Labelled photos from "picture", an image-classification folder in hk-railway/picturebook. The possible labels are: JR bus, JR ETC, JR EXP DC, JR EXP EC, JR ferry, JR local&etc PC, JR local diesel car, JR LOCAL EC1, JR LOCAL EC2, JR local hybrid car, JR LOCO, JR maglev, JR shinkansen, JR super express diesel car, JR super express electric car, JR superexp ec(jnr1), JR superexp ec(jnr2), JR super express passenger car.

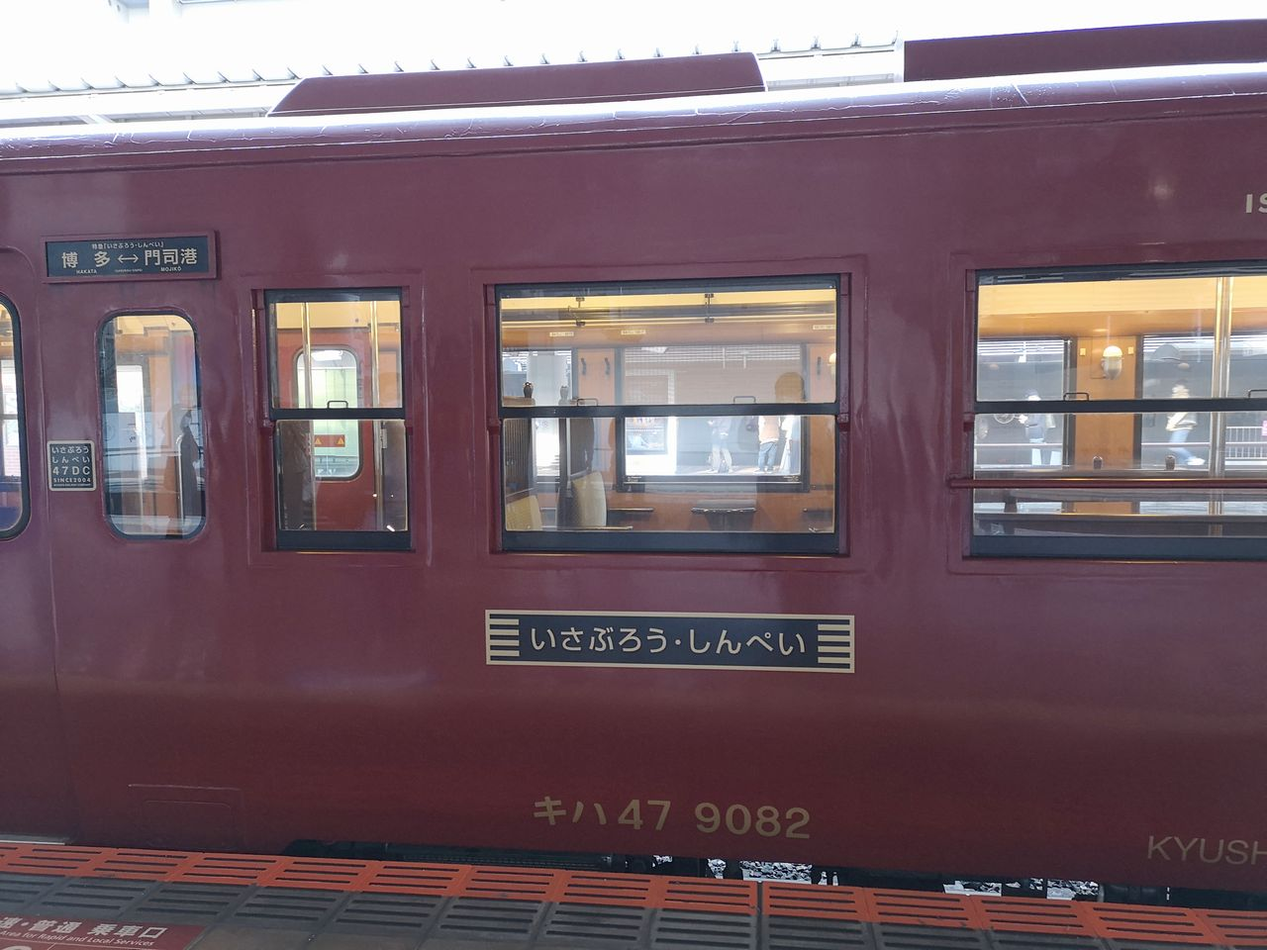
Label: JR local diesel car

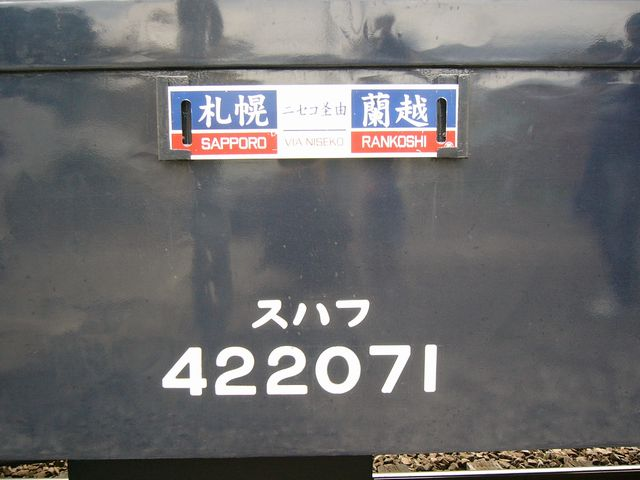
Label: JR local&etc PC

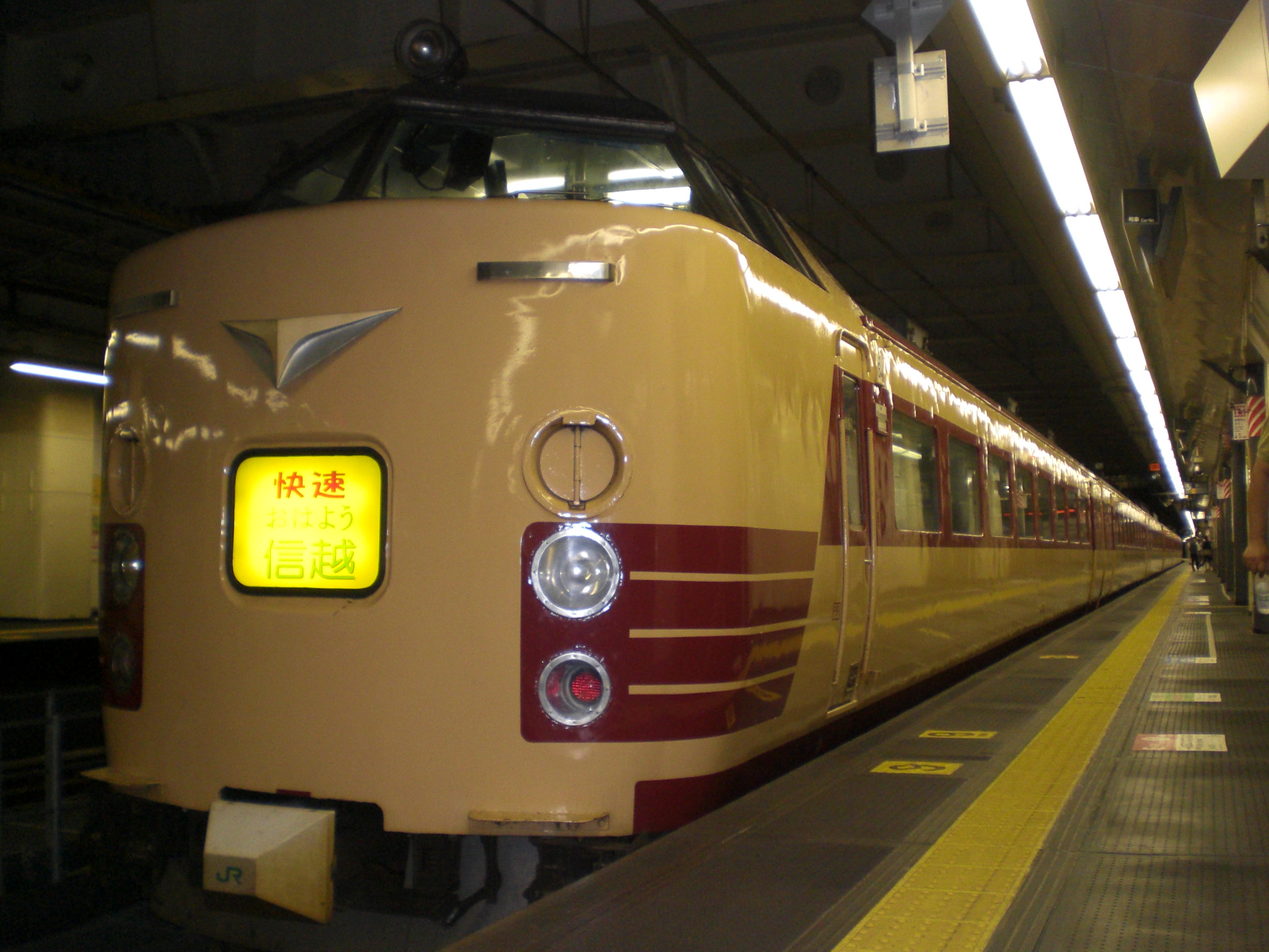
Label: JR superexp ec(jnr2)

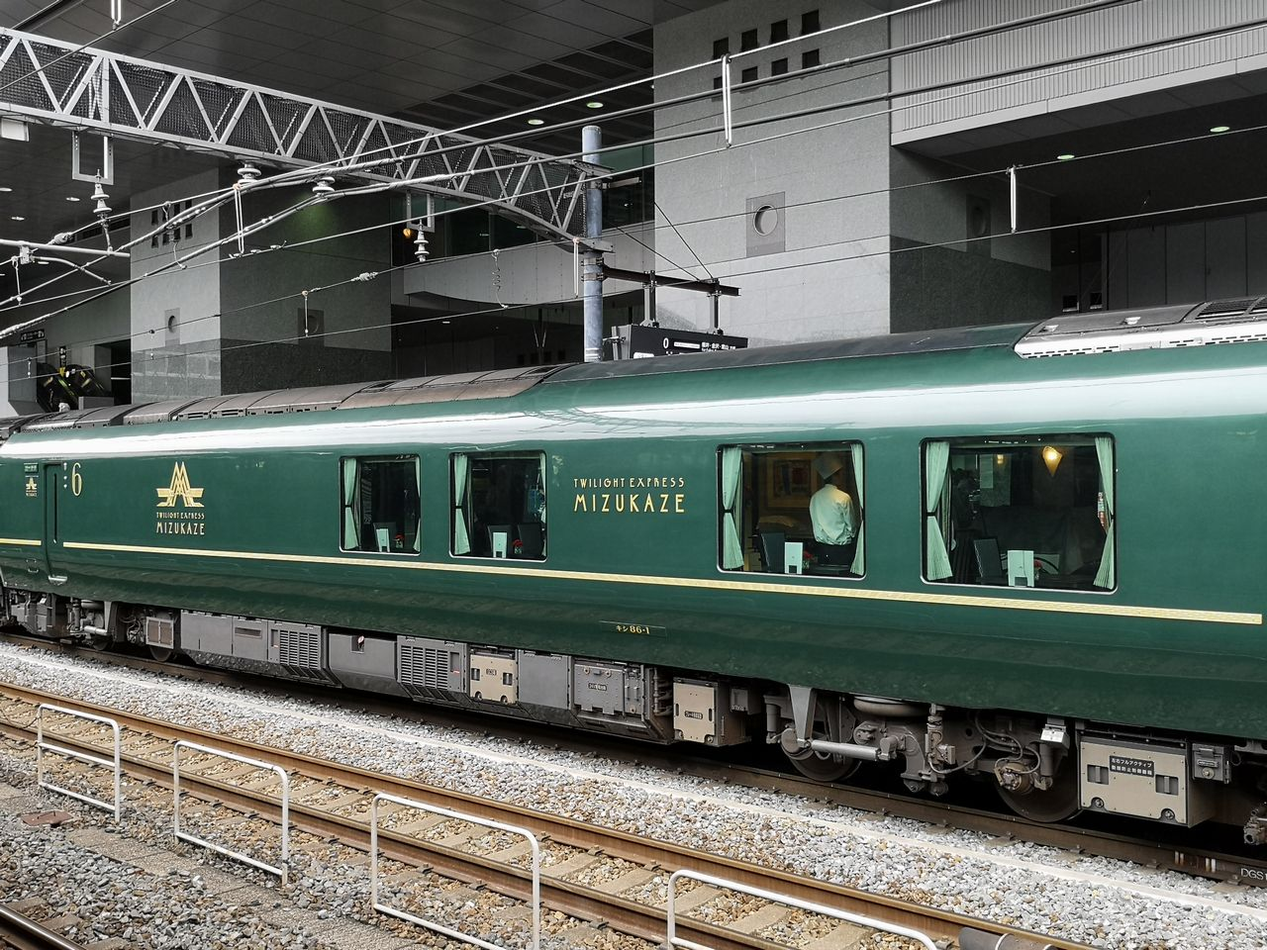
Label: JR super express diesel car

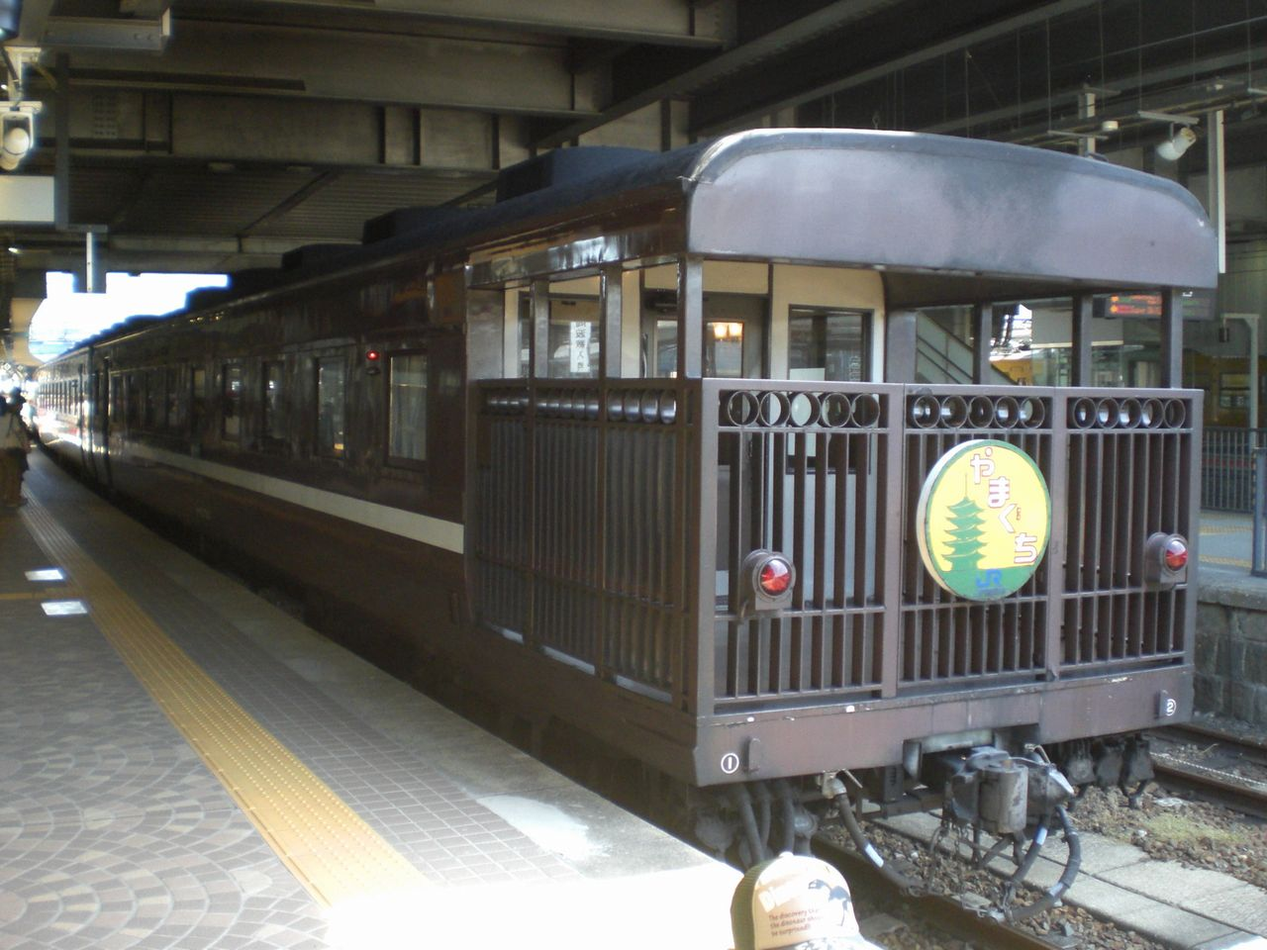
Label: JR super express passenger car

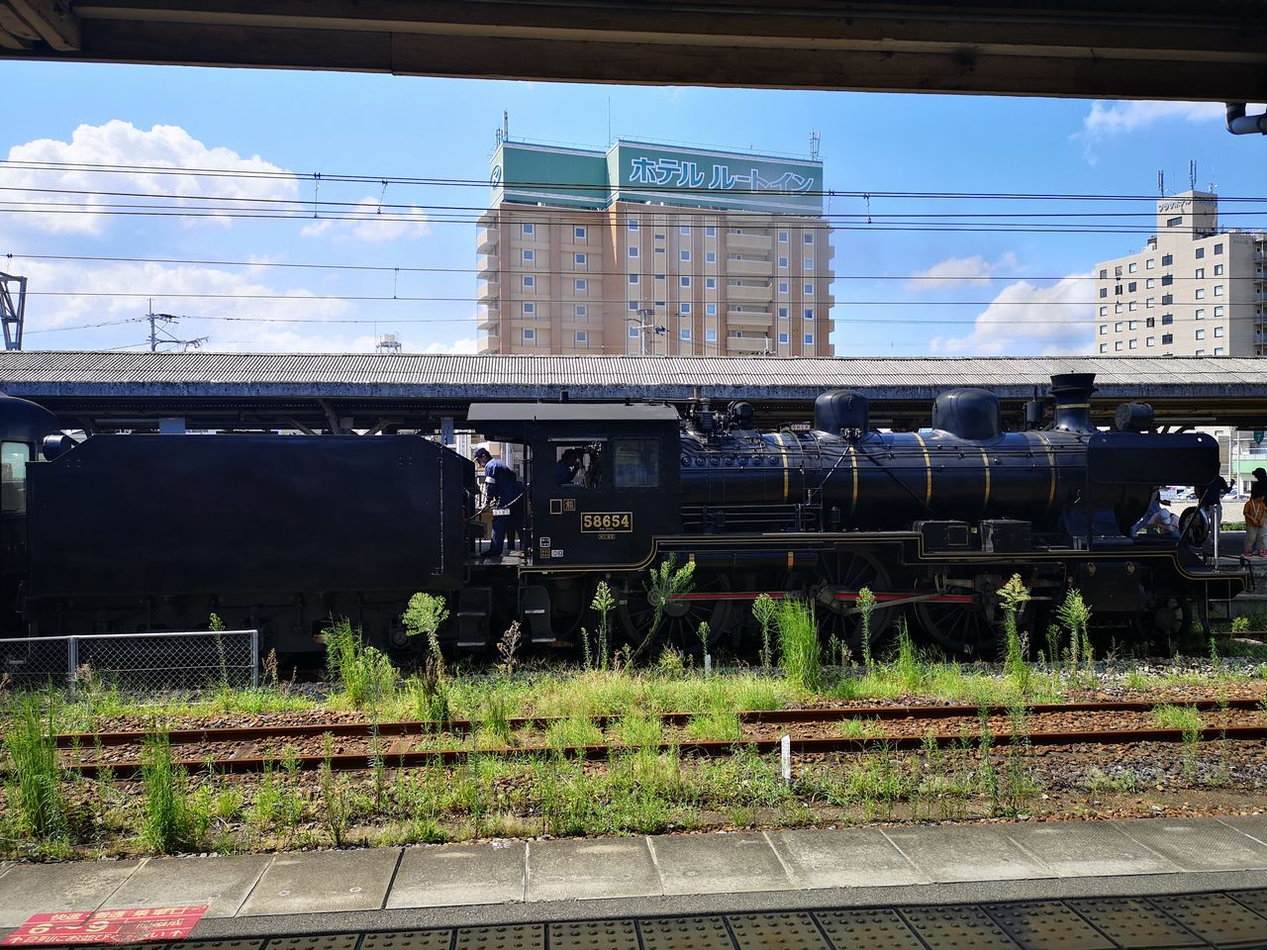
Label: JR LOCO
